Labelled photos from "augmented", an image-classification folder in AtulV2/Industrial_Surface_Defect_Classification. The possible labels are: crazing, inclusion, pitted surface, rolled-in scale, scratches.

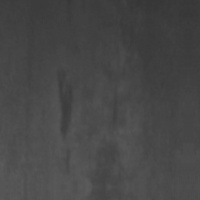
Label: inclusion

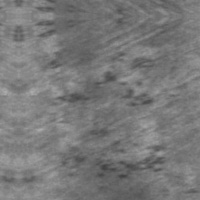
Label: rolled-in scale

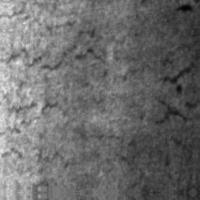
Label: crazing

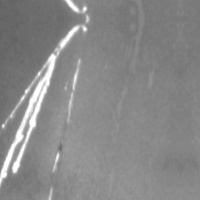
Label: scratches

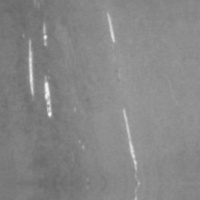
Label: scratches

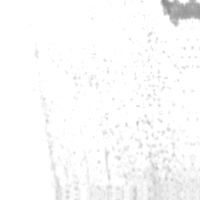
Label: pitted surface
